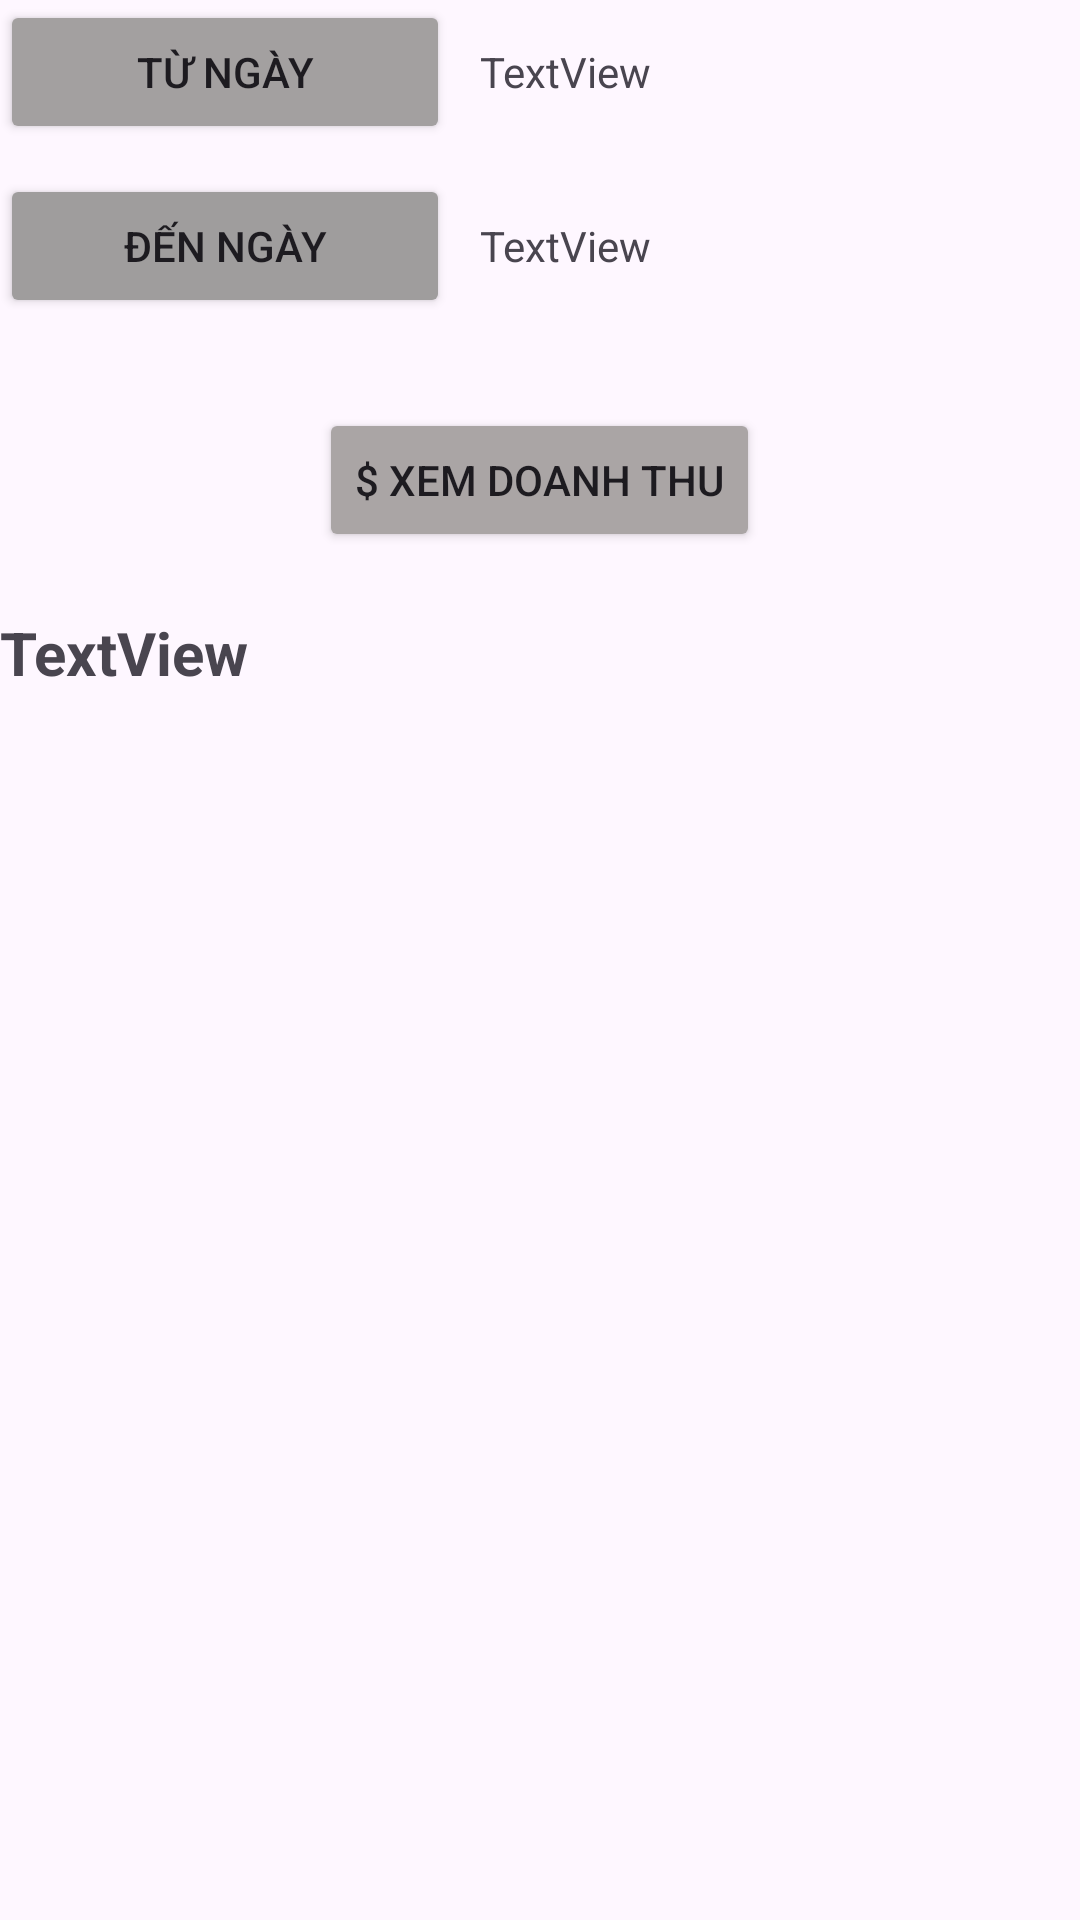

Write the Android layout XML for this screen, with the resource values it uses.
<!-- AndroidManifest.xml: application theme Theme.DAManhltph45438 -->
<!-- res/layout/fragment_frag_doanhthu.xml -->
<?xml version="1.0" encoding="utf-8"?>
<LinearLayout xmlns:android="http://schemas.android.com/apk/res/android"
    xmlns:tools="http://schemas.android.com/tools"
    android:layout_width="match_parent"
    android:layout_height="match_parent"
    android:orientation="vertical"
    android:layout_marginTop="30dp"
    android:layout_marginLeft="10dp"
    tools:context=".FragDoanhthu" >

    <LinearLayout
        android:layout_width="match_parent"
        android:layout_height="wrap_content"
        android:orientation="horizontal">

        <Button
            android:id="@+id/btn_tungay"
            android:layout_width="150dp"
            android:backgroundTint="#A3A0A0"
            android:layout_height="wrap_content"
            android:text="Từ ngày" />

        <TextView
            android:id="@+id/txt_tungay"
            android:layout_marginLeft="10dp"
            android:layout_width="wrap_content"
            android:layout_height="wrap_content"
            android:layout_weight="1"
            android:text="TextView" />
    </LinearLayout>

    <LinearLayout
        android:layout_width="match_parent"
        android:layout_marginTop="10dp"
        android:layout_height="wrap_content"
        android:orientation="horizontal">

        <Button
            android:id="@+id/btn_denngay"
            android:layout_width="150dp"
            android:layout_height="wrap_content"
            android:backgroundTint="#9F9D9D"
            android:text="Đến ngày" />

        <TextView
            android:id="@+id/textView5"
            android:layout_width="wrap_content"
            android:layout_height="wrap_content"
            android:layout_weight="1"

            android:layout_marginLeft="10dp"
            android:text="TextView" />
    </LinearLayout>

    <Button
        android:id="@+id/btn_xemdoanhthu"
        android:layout_width="wrap_content"
        android:backgroundTint="#AAA5A5"
        android:layout_height="wrap_content"
        android:layout_gravity="center"
        android:layout_marginTop="30dp"
        android:text="$ Xem doanh thu" />

    <TextView
        android:id="@+id/txt_doanhthu"
        android:layout_width="match_parent"
        android:layout_height="wrap_content"
        android:textStyle="bold"
        android:textSize="20sp"
        android:layout_marginTop="20dp"
        android:text="TextView" />
</LinearLayout>
<!-- resources referenced by this layout -->
<resources>
  <style name="Theme.DAManhltph45438" parent="Base.Theme.DAManhltph45438" />
  <style name="Base.Theme.DAManhltph45438" parent="Theme.Material3.DayNight.NoActionBar">
          
          
      </style>
</resources>
